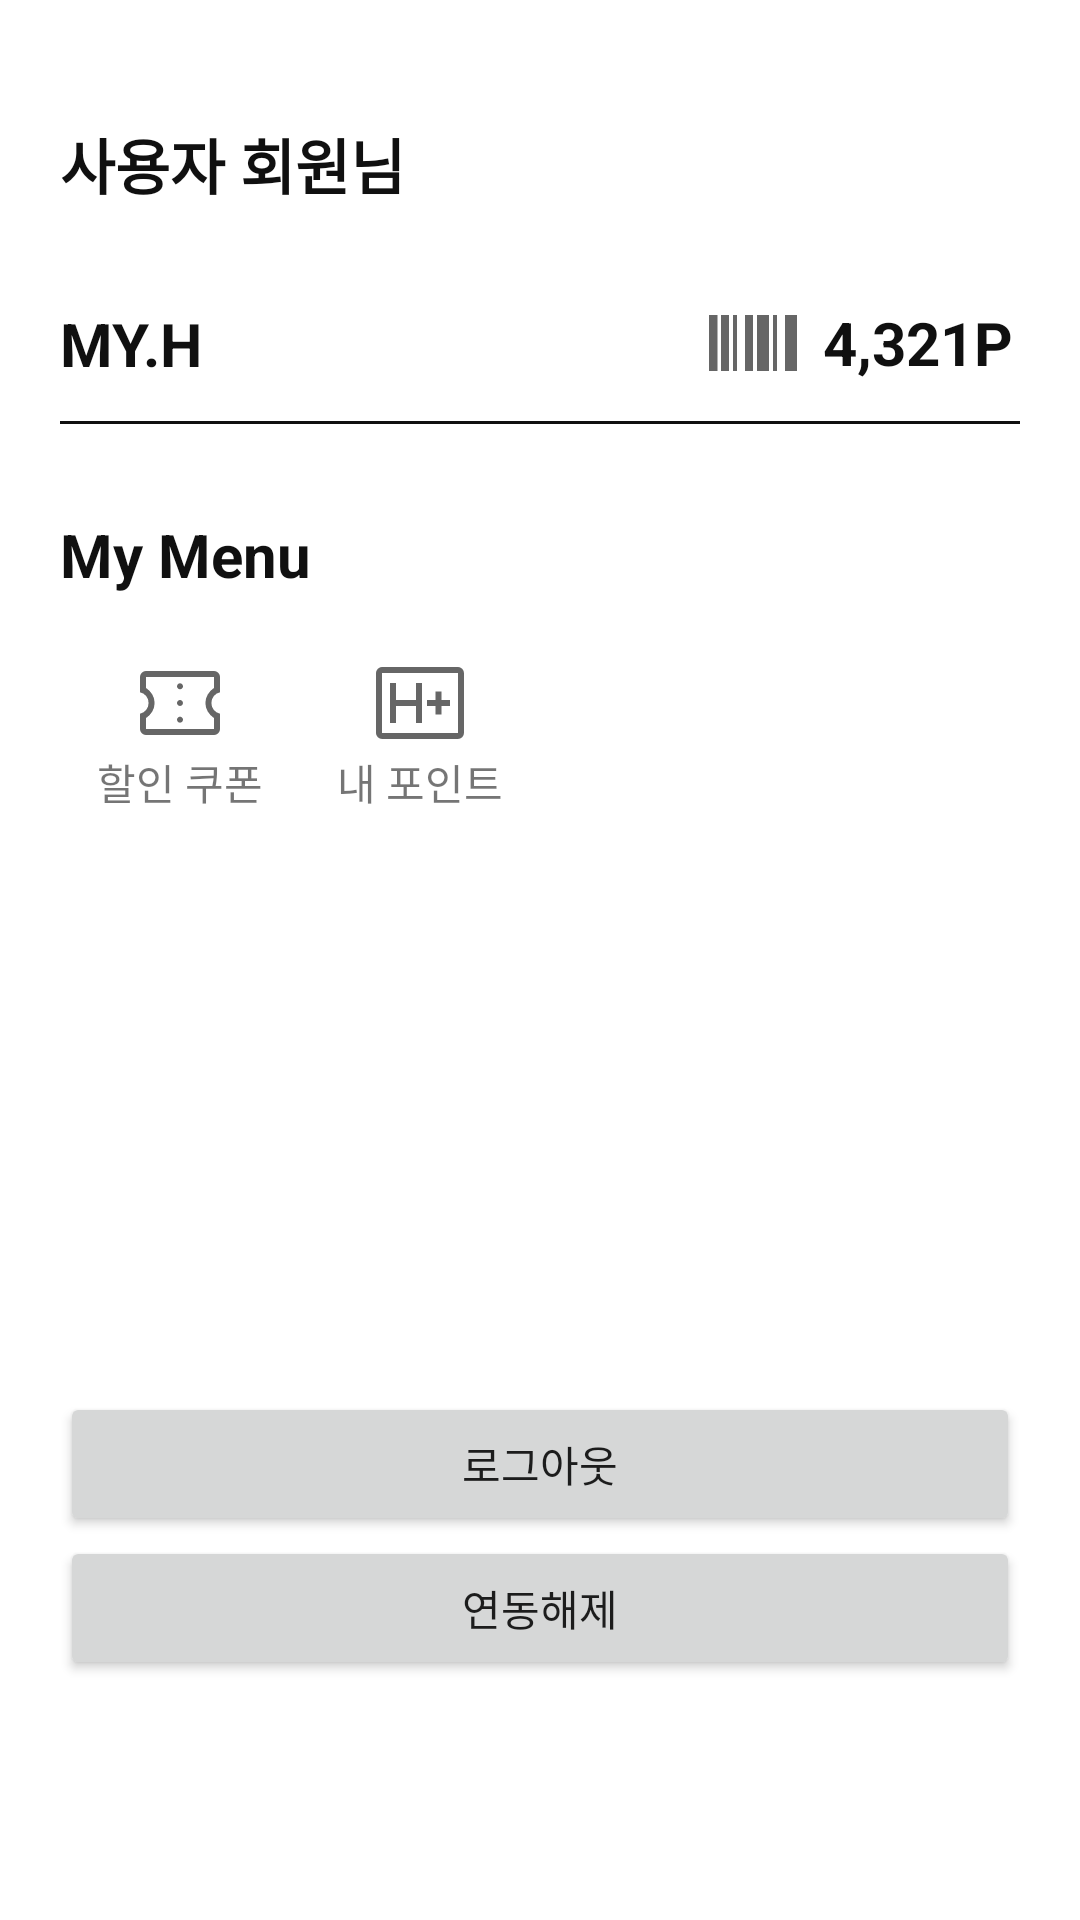

This screen was rendered from an Android layout file. Write that file and the resources it references.
<!-- AndroidManifest.xml: application theme Theme.Android -->
<!-- res/layout/home_drawer.xml -->
<?xml version="1.0" encoding="utf-8"?>
<androidx.constraintlayout.widget.ConstraintLayout
    xmlns:android="http://schemas.android.com/apk/res/android"
    xmlns:app="http://schemas.android.com/apk/res-auto"
    xmlns:tools="http://schemas.android.com/tools"
    android:id="@+id/drawer_content1"
    android:layout_width="match_parent"
    android:layout_height="match_parent"
    android:layout_gravity="start"
    android:background="@color/white"
    android:orientation="vertical"
    android:paddingHorizontal="20dp"
    android:paddingTop="30dp"
    android:layoutDirection="ltr"
    >

    

    

    


    <TextView
            android:id="@+id/home_drawer_hello_message"
            android:layout_width="0dp"
            android:layout_height="wrap_content"
            android:layout_marginTop="10dp"
            android:text="사용자 회원님"
            android:textColor="@color/myblack"
            android:textSize="20sp"
            android:textStyle="bold"
            app:layout_constraintTop_toTopOf="parent"
            app:layout_constraintStart_toStartOf="parent"
            app:layout_constraintEnd_toEndOf="parent" />











    

    <GridLayout
            android:id="@+id/drawer_point_button"
            android:layout_width="match_parent"
            android:layout_height="wrap_content"
            android:columnCount="3"
            android:rowCount="1"
            app:layout_constraintTop_toBottomOf="@+id/home_drawer_hello_message"
            android:layout_marginTop="29dp"
            tools:layout_editor_absoluteX="20dp">

        <LinearLayout
                android:layout_width="0dp"
                android:layout_height="wrap_content"
                android:layout_rowWeight="1"
                android:layout_columnWeight="1"
                android:layout_gravity="center_vertical"
                android:orientation="vertical">

            <TextView
                    android:layout_width="match_parent"
                    android:layout_height="wrap_content"
                    android:textSize="20dp"
                    android:textStyle="bold"
                    android:textColor="@color/myblack"
                    android:gravity="start"
                    android:text="MY.H" />
        </LinearLayout>

        <LinearLayout
                android:id="@+id/drawer_in_point"
                android:layout_width="0dp"
                android:layout_height="wrap_content"
                android:layout_rowWeight="1"
                android:layout_columnWeight="1"
                android:layout_gravity="center_vertical"
                android:orientation="horizontal">

            <ImageView
                    android:layout_width="match_parent"
                    android:layout_height="wrap_content"
                    android:gravity="end" />
        </LinearLayout>

        <LinearLayout
                android:layout_width="0dp"
                android:layout_height="wrap_content"
                android:layout_rowWeight="1"
                android:layout_columnWeight="1"
                android:layout_gravity="center_vertical"
                android:orientation="vertical">

            <TextView
                    android:id="@+id/home_drawer_member_point_text_view"
                    android:layout_width="105dp"
                    android:layout_height="wrap_content"
                    android:layout_gravity="right"
                    android:drawableLeft="@drawable/ic_barcode_24px"
                    android:textSize="20sp"
                    android:textStyle="bold"
                    android:gravity="center"
                    android:textColor="@color/myblack"
                    android:text=" 4,321P" />
        </LinearLayout>
    </GridLayout>

    <View
        android:id="@+id/debind_view"
        android:layout_width="match_parent"
        android:layout_height="1dp"
        android:background="@color/myblack"
        android:layout_marginTop="10dp"
        app:layout_constraintTop_toBottomOf="@+id/drawer_point_button"
        tools:layout_editor_absoluteX="13dp" />

    <TextView
        android:id="@+id/drawer_textView_floor1"
        android:layout_width="match_parent"
        android:layout_height="wrap_content"
        android:textSize="20dp"
        android:textStyle="bold"
        app:layout_constraintTop_toBottomOf="@+id/debind_view"
        android:text="My Menu"
        android:textColor="@color/myblack"
        android:layout_marginTop="30dp"
        />

    <GridLayout
        android:id="@+id/gridLayout"
        android:layout_width="match_parent"
        android:layout_height="wrap_content"
        android:columnCount="4"
        android:rowCount="1"
        app:layout_constraintTop_toBottomOf="@+id/drawer_textView_floor1"
        android:layout_marginTop="20dp"
        >
        <LinearLayout
            android:id="@+id/drawer_coupon_btn"
            android:layout_width="0dp"
            android:layout_height="wrap_content"
            android:layout_rowWeight="1"
            android:layout_columnWeight="1"
            android:orientation="vertical">

            <ImageView
                android:layout_width="match_parent"
                android:layout_height="wrap_content"
                android:src="@drawable/ic_coupon_32px" />

            <TextView
                android:layout_width="match_parent"
                android:layout_height="wrap_content"
                android:gravity="center"
                android:text="할인 쿠폰" />

        </LinearLayout>

        <LinearLayout
            android:id="@+id/drawer_point_btn"
            android:layout_width="0dp"
            android:layout_height="wrap_content"
            android:layout_rowWeight="1"
            android:layout_columnWeight="1"
            android:orientation="vertical">

            <ImageView
                android:layout_width="32dp"
                android:layout_height="32dp"
                android:layout_gravity="center"
                android:src="@drawable/ic_h_point_32px"
                />

            <TextView
                android:layout_width="match_parent"
                android:layout_height="wrap_content"
                android:gravity="center"
                android:text="내 포인트" />

        </LinearLayout>

        <LinearLayout
            android:layout_width="0dp"
            android:layout_height="wrap_content"
            android:layout_rowWeight="1"
            android:layout_columnWeight="1"
            android:orientation="vertical">

            <ImageView
                android:layout_width="match_parent"
                android:layout_height="wrap_content"/>

            <TextView
                android:layout_width="match_parent"
                android:layout_height="wrap_content"
                android:gravity="center"
                android:text="" />

        </LinearLayout>

        <LinearLayout
            android:layout_width="0dp"
            android:layout_height="wrap_content"
            android:layout_rowWeight="1"
            android:layout_columnWeight="1"
            android:orientation="vertical">

            <ImageView
                android:layout_width="match_parent"
                android:layout_height="wrap_content" />

            <TextView
                android:layout_width="match_parent"
                android:layout_height="wrap_content"
                android:gravity="center"
                android:text="" />

        </LinearLayout>

    </GridLayout>

    <Button
        android:id="@+id/home_drawer_logout_button"
        android:layout_width="match_parent"
        android:layout_height="wrap_content"
        android:text="로그아웃"
        app:layout_constraintBottom_toTopOf="@+id/home_drawer_unlink_button"
        app:layout_constraintEnd_toEndOf="parent"
        app:layout_constraintHorizontal_bias="0.466"
        app:layout_constraintStart_toStartOf="parent" />

    <Button
        android:id="@+id/home_drawer_unlink_button"
        android:layout_width="match_parent"
        android:layout_height="wrap_content"
        android:text="연동해제"
        android:layout_marginBottom="80dp"
        app:layout_constraintBottom_toBottomOf="parent" />

</androidx.constraintlayout.widget.ConstraintLayout>
<!-- resources referenced by this layout -->
<resources>
  <color name="myblack">#101010</color>
  <color name="white">#FFFFFFFF</color>
  <!-- drawable ic_barcode_24px (drawable) -->
  <vector xmlns:android="http://schemas.android.com/apk/res/android"
      android:width="32dp"
      android:height="32dp"
      android:viewportWidth="960"
      android:viewportHeight="960"
      android:tint="?attr/colorControlNormal">
    <path
        android:fillColor="@android:color/white"
        android:pathData="M40,760L40,200L125,200L125,760L40,760ZM160,760L160,200L240,200L240,760L160,760ZM280,760L280,200L320,200L320,760L280,760ZM400,760L400,200L480,200L480,760L400,760ZM520,760L520,200L640,200L640,760L520,760ZM680,760L680,200L720,200L720,760L680,760ZM800,760L800,200L920,200L920,760L800,760Z"/>
  </vector>
  <!-- drawable ic_h_point_32px (drawable) -->
  <vector xmlns:android="http://schemas.android.com/apk/res/android"
      android:width="32dp"
      android:height="32dp"
      android:viewportWidth="960"
      android:viewportHeight="960"
      android:tint="?attr/colorControlNormal">
    <path
        android:fillColor="@android:color/white"
        android:pathData="M100,840Q76,840 58,822Q40,804 40,780L40,180Q40,156 58,138Q76,120 100,120L860,120Q884,120 902,138Q920,156 920,180L920,780Q920,804 902,822Q884,840 860,840L100,840ZM100,780L860,780Q860,780 860,780Q860,780 860,780L860,180Q860,180 860,180Q860,180 860,180L100,180Q100,180 100,180Q100,180 100,180L100,780Q100,780 100,780Q100,780 100,780ZM100,780L100,780Q100,780 100,780Q100,780 100,780L100,180Q100,180 100,180Q100,180 100,180L100,180Q100,180 100,180Q100,180 100,180L100,780Q100,780 100,780Q100,780 100,780ZM180,680L240,680L240,510L440,510L440,680L500,680L500,280L440,280L440,450L240,450L240,280L180,280L180,680ZM635,595L695,595L695,510L780,510L780,450L695,450L695,365L635,365L635,450L550,450L550,510L635,510L635,595Z"/>
  </vector>
  <!-- drawable ic_x_button_24dp (drawable) -->
  <?xml version="1.0" encoding="utf-8"?>
  <vector xmlns:android="http://schemas.android.com/apk/res/android"
          android:width="15dp"
          android:height="15dp"
          android:viewportWidth="24"
          android:viewportHeight="24"
          android:tint="?attr/colorControlNormal">
      <path
              android:fillColor="@android:color/white"
              android:pathData="M23.707.293h0a1,1,0,0,0-1.414,0L12,10.586,1.707.293a1,1,0,0,0-1.414,0h0a1,1,0,0,0,0,1.414L10.586,12,.293,22.293a1,1,0,0,0,0,1.414h0a1,1,0,0,0,1.414,0L12,13.414,22.293,23.707a1,1,0,0,0,1.414,0h0a1,1,0,0,0,0-1.414L13.414,12,23.707,1.707A1,1,0,0,0,23.707.293Z" />
  </vector>
  <style name="Theme.Android" parent="Base.Theme.Android">
          <item name="fontFamily">
              @font/project_font
          </item>
      </style>
  <style name="Base.Theme.Android" parent="Theme.AppCompat.Light.NoActionBar">
          
          
      </style>
</resources>
